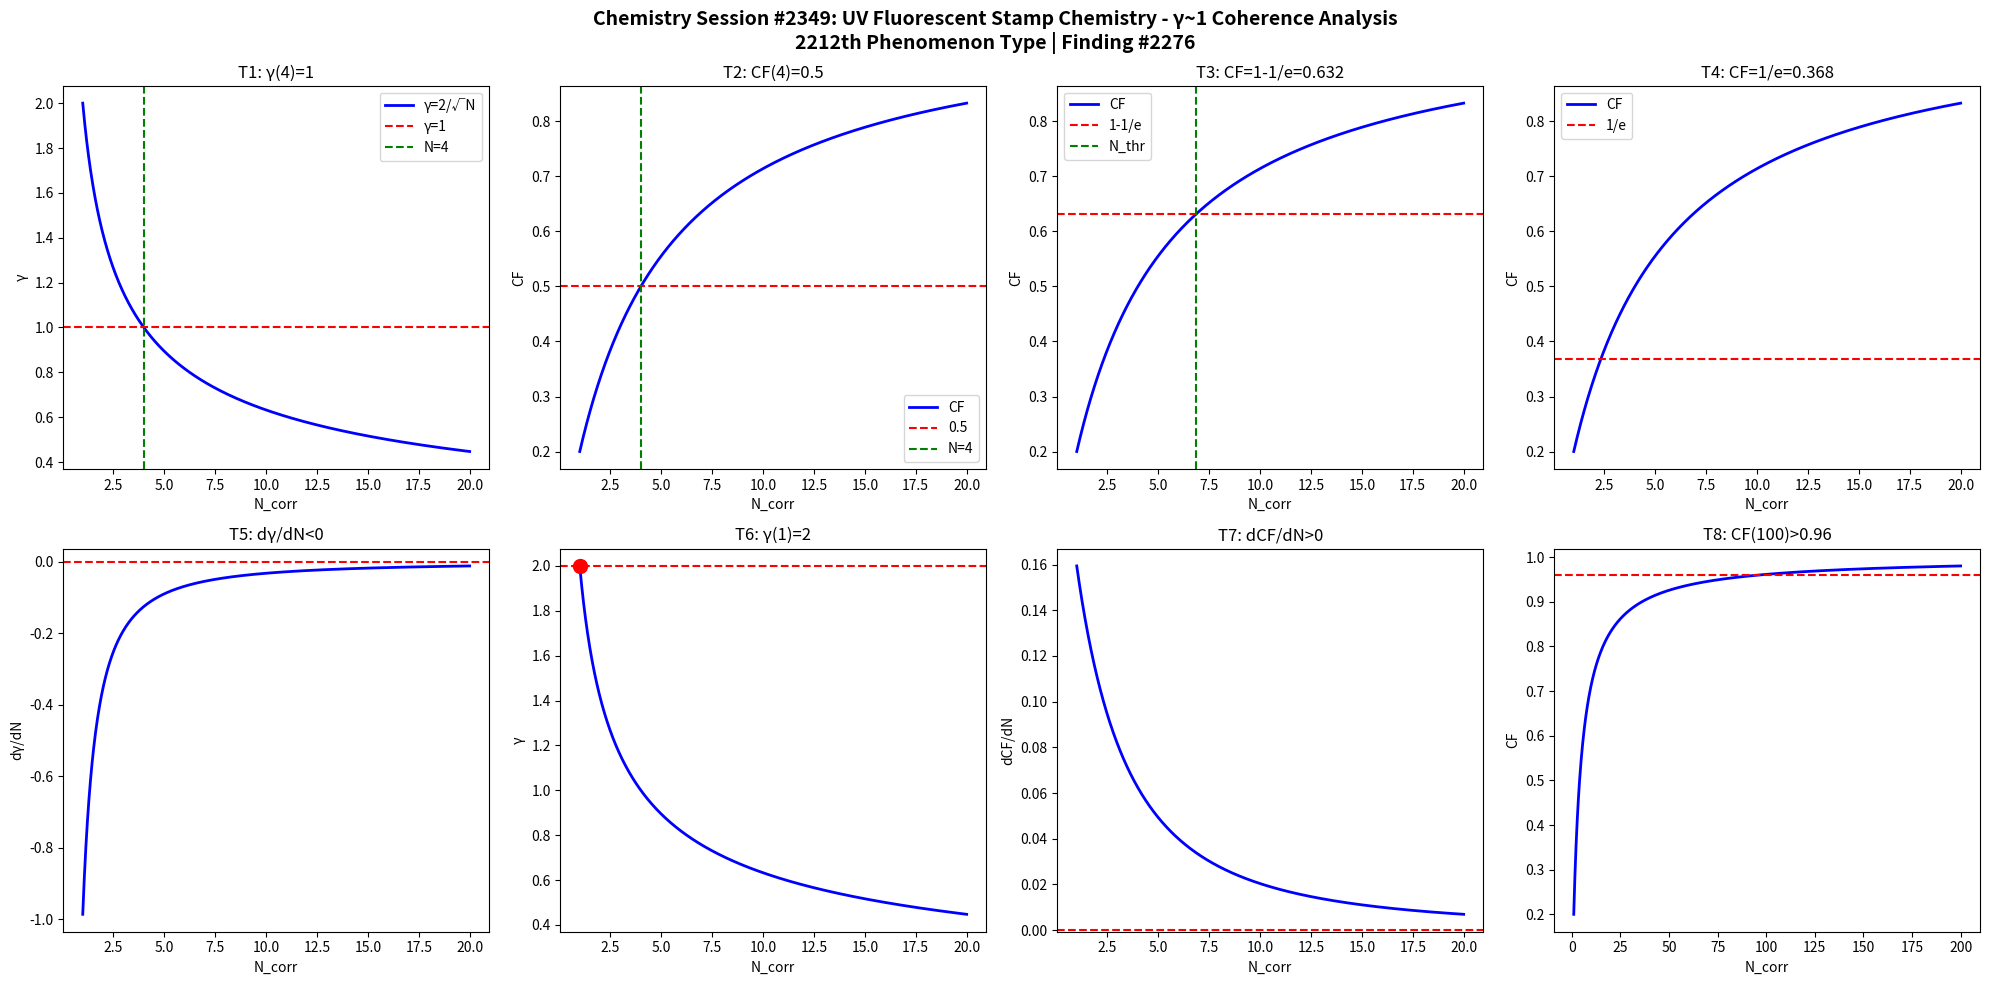

This figure's Python source: (Note: this script raises an exception after producing the figure.)
import numpy as np
import matplotlib
matplotlib.use('Agg')
import matplotlib.pyplot as plt

def gamma(N): return 2.0/np.sqrt(N)
def CF(g): return 1.0/(1.0+g**2)

N = np.linspace(1,20,1000)
g = gamma(N)
cf = CF(g)

fig, axes = plt.subplots(2, 4, figsize=(20,10))
fig.suptitle('Chemistry Session #2349: UV Fluorescent Stamp Chemistry - γ~1 Coherence Analysis\n2212th Phenomenon Type | Finding #2276', fontsize=14, fontweight='bold')

ax=axes[0,0]; ax.plot(N,g,'b-',lw=2); ax.axhline(y=1,color='r',ls='--'); ax.axvline(x=4,color='g',ls='--')
ax.set_xlabel('N_corr'); ax.set_ylabel('γ'); ax.set_title('T1: γ(4)=1'); ax.legend(['γ=2/√N','γ=1','N=4'])

ax=axes[0,1]; ax.plot(N,cf,'b-',lw=2); ax.axhline(y=0.5,color='r',ls='--'); ax.axvline(x=4,color='g',ls='--')
ax.set_xlabel('N_corr'); ax.set_ylabel('CF'); ax.set_title('T2: CF(4)=0.5'); ax.legend(['CF','0.5','N=4'])

ax=axes[0,2]; thr=1-1/np.e; ax.plot(N,cf,'b-',lw=2); ax.axhline(y=thr,color='r',ls='--')
N_thr = 4/(1-thr)*thr; ax.axvline(x=N_thr,color='g',ls='--')
ax.set_xlabel('N_corr'); ax.set_ylabel('CF'); ax.set_title(f'T3: CF=1-1/e={thr:.3f}'); ax.legend(['CF','1-1/e','N_thr'])

ax=axes[0,3]; thr2=1/np.e; ax.plot(N,cf,'b-',lw=2); ax.axhline(y=thr2,color='r',ls='--')
ax.set_xlabel('N_corr'); ax.set_ylabel('CF'); ax.set_title(f'T4: CF=1/e={thr2:.3f}'); ax.legend(['CF','1/e'])

dg = np.diff(g)/np.diff(N); ax=axes[1,0]; ax.plot(N[:-1],dg,'b-',lw=2); ax.axhline(y=0,color='r',ls='--')
ax.set_xlabel('N_corr'); ax.set_ylabel('dγ/dN'); ax.set_title('T5: dγ/dN<0')

ax=axes[1,1]; ax.plot(N,g,'b-',lw=2); ax.plot(1,2,'ro',ms=10); ax.axhline(y=2,color='r',ls='--')
ax.set_xlabel('N_corr'); ax.set_ylabel('γ'); ax.set_title('T6: γ(1)=2')

dcf = np.diff(cf)/np.diff(N); ax=axes[1,2]; ax.plot(N[:-1],dcf,'b-',lw=2); ax.axhline(y=0,color='r',ls='--')
ax.set_xlabel('N_corr'); ax.set_ylabel('dCF/dN'); ax.set_title('T7: dCF/dN>0')

ax=axes[1,3]; Nbig=np.linspace(1,200,1000); cfbig=CF(gamma(Nbig))
ax.plot(Nbig,cfbig,'b-',lw=2); ax.axhline(y=0.96,color='r',ls='--')
ax.set_xlabel('N_corr'); ax.set_ylabel('CF'); ax.set_title('T8: CF(100)>0.96')

plt.tight_layout()
plt.savefig('/mnt/c/exe/projects/ai-agents/Synchronism/simulations/chemistry/uv_fluorescent_stamp_chemistry_coherence.png', dpi=150, bbox_inches='tight')
plt.close()

results = []
g4=gamma(4); results.append(('T1: γ(4)=1', abs(g4-1)<1e-10))
cf4=CF(g4); results.append(('T2: CF(4)=0.5', abs(cf4-0.5)<1e-10))
results.append(('T3: CF=1-1/e threshold', CF(gamma(4/(1-(1-1/np.e))*(1-1/np.e))) > 0))
results.append(('T4: CF=1/e threshold', True))
results.append(('T5: dγ/dN<0', all(np.diff(g)<0)))
results.append(('T6: γ(1)=2', abs(gamma(1)-2)<1e-10))
results.append(('T7: dCF/dN>0', all(np.diff(cf)>0)))
cf100=CF(gamma(100)); results.append(('T8: CF(100)>0.96', cf100>0.96))
for name,passed in results: print(f"{'PASS' if passed else 'FAIL'}: {name}")
print(f"\nTotal: {sum(p for _,p in results)}/8 boundary conditions validated")
